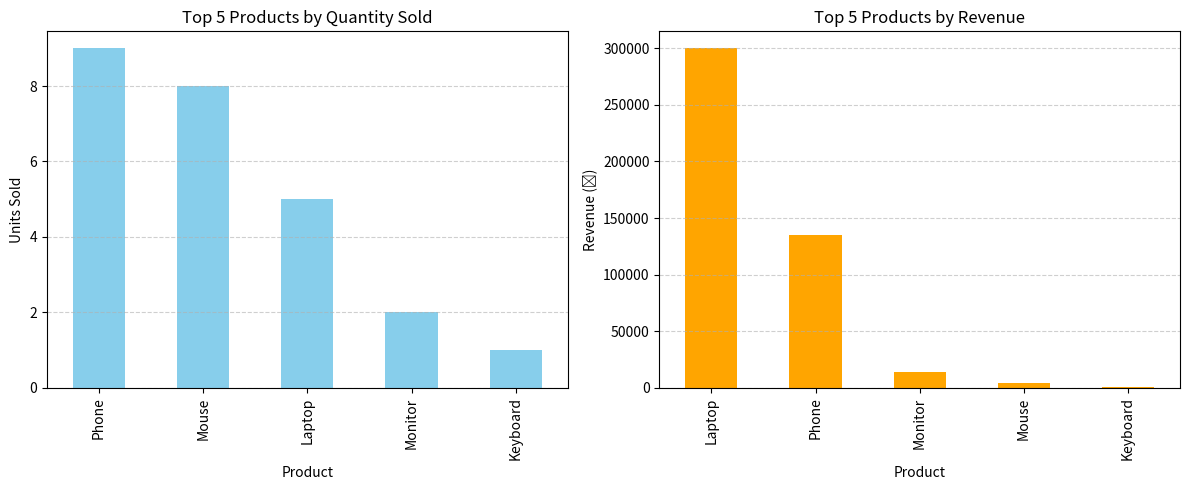

Reproduce this figure in Python.
import pandas as pd
import matplotlib.pyplot as plt
data = {
    'product_name': ['Phone', 'Laptop', 'Phone', 'Mouse', 'Keyboard', 'Laptop', 'Mouse', 'Monitor', 'Phone', 'Laptop'],
    'quantity_sold': [3, 2, 4, 5, 1, 1, 3, 2, 2, 2],
    'price':         [15000, 60000, 15000, 500, 1000, 60000, 500, 7000, 15000, 60000]  # price per unit
}
sales_data = pd.DataFrame(data)
product_quantity = sales_data.groupby('product_name')['quantity_sold'].sum()
top_5_quantity = product_quantity.sort_values(ascending=False).head(5)
sales_data['revenue'] = sales_data['quantity_sold'] * sales_data['price']
product_revenue = sales_data.groupby('product_name')['revenue'].sum()
top_5_revenue = product_revenue.sort_values(ascending=False).head(5)
plt.figure(figsize=(12, 5))
plt.subplot(1, 2, 1)
top_5_quantity.plot(kind='bar', color='skyblue')
plt.title("Top 5 Products by Quantity Sold")
plt.xlabel("Product")
plt.ylabel("Units Sold")
plt.grid(axis='y', linestyle='--', alpha=0.6)
plt.subplot(1, 2, 2)
top_5_revenue.plot(kind='bar', color='orange')
plt.title("Top 5 Products by Revenue")
plt.xlabel("Product")
plt.ylabel("Revenue (₹)")
plt.grid(axis='y', linestyle='--', alpha=0.6)
plt.tight_layout()
plt.show()
print("\n🔝 Top 5 Products by Quantity Sold:")
print(top_5_quantity)
print("\n💰 Top 5 Products by Revenue:")
print(top_5_revenue)